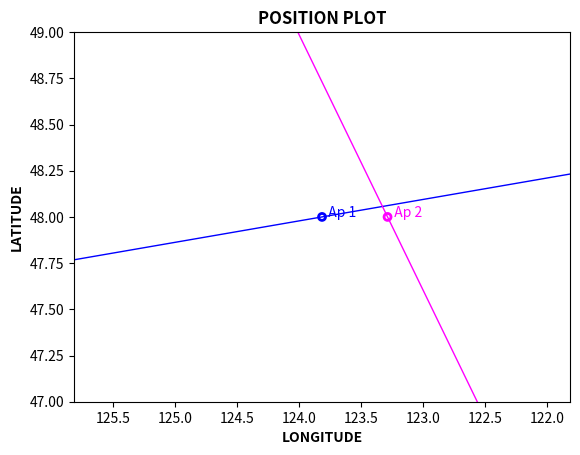

Reproduce this figure in Python.
#Module import
import math
import time
import matplotlib.pyplot as plt
  

#Timer start
start = time.time()

#CONVERSIONS & CONSTANTS
DegRad=math.pi/180 #degrees to radians
cd=2 #decimal places for rounded values


"""
#DATA INPUT
obsYear= eval(input("Year of observation: "))
obsMonth= eval(input("Month of observation: "))
obsDay= eval(input("Day of observation: "))
obsHour= eval(input("Hour of observation: "))
obsMinute= eval(input("Minute of observation: "))
obsSecond= eval(input("Second of observation: "))
obsAltitude= eval(input("Altitude of observation (m): "))
obsDeg= eval(input("Sextant angle degrees: "))
obsCorr= eval(input("Sextant correction minutes: "))
obsTemp= eval(input("Ambient temperature (ºC): "))
obsPress= eval(input("Ambient pressure (mbar): "))
estLat= eval(input("Estimated latitude degrees(+N, -S): "))
estLon= eval(input("Estimated longitude degrees (+E, -W): "))
obsLimb= eval(input("Observed limb of the sun (1 upper, 0 lower): "))
"""

#TEST DATA INPUT 1972
# obsYear= 1972
# obsMonth= 6
# obsDay= 23
# obsHour= 0
# obsMinute= 17
# obsSecond= 52
# obsAltitude= 3.4
# obsDeg= 50.02
# obsCorr= 10.2
# obsTemp= 22
# obsPress= 1010
# estLat= -16.1
# estLon= 172
# obsLimb= 0


#TEST DATA INPUT 1994
# obsYear= 1994
# obsMonth= 4
# obsDay= 8
# obsHour= 21
# obsMinute= 54
# obsSecond= 9
# obsAltitude= 2.2
# obsDeg= 2.53
# obsCorr= -5.8
# obsTemp= 40
# obsPress= 1030
# estLat= 13
# estLon= -58
# obsLimb= 1


#TEST INPUT DATA ANDREW EVANS
#OBS 1
obsYear= 2005
obsMonth= 8
obsDay= 21
obsHour= 20
obsMinute= 2
obsSecond= 15
obsAltitude= 0
obsDeg= 53.23
obsCorr= 8
obsTemp= 24
obsPress= 1030
estLat= 48
estLon= -123.81
obsLimb= 0
apLat=48
apLongDeg=123
apLongMin=48.8
apLong=apLongDeg+apLongMin/60
#OBS2
obsHour2= 22
obsMinute2= 48
obsSecond2= 7
obsDeg2= 41.57
obsTemp= 24
obsPress= 1030
estLon2= -123.29
apLongDeg2=123
apLongMin2=17.1
apLong2=apLongDeg2+apLongMin2/60


#CALCULATE UTC CENTURIES
Tu= (367*obsYear-math.trunc(7*(obsYear+math.trunc((obsMonth+9)/12))/4)+math.trunc(275*obsMonth/9)+obsDay+(obsHour+(obsMinute+(obsSecond/60))/60)/24-730531.5)/36525
Tu2= (367*obsYear-math.trunc(7*(obsYear+math.trunc((obsMonth+9)/12))/4)+math.trunc(275*obsMonth/9)+obsDay+(obsHour2+(obsMinute2+(obsSecond2/60))/60)/24-730531.5)/36525
#CALCULATE EPHEMERIES TIME
Te= Tu+((63+60*Tu)/3200000000)
Te2= Tu2+((63+60*Tu2)/3200000000)
#CALCULATE POSITIONS FOR VENUS, EARTH, MARS and JUPITER
V=50+58517*Te
V2=50+58517*Te2
E=357.52558+35999.04974*Te
E2=357.52558+35999.04974*Te2
M=20+19140*Te
M2=20+19140*Te2
J=19.9+3034.6*Te
J2=19.9+3034.6*Te2
#CALCULATE MOON'S ASCENDING NODE AND 2*SUN MEAN LONGITUDE
N=125-1934.1*Te
N2=125-1934.1*Te2
L=200.9+72001.7*Te
L2=200.9+72001.7*Te2
#CALCULATE APPARENT ECLIPTIC LONGITUDE OF THE SUN
EL = E+(1018585.1+(6191.2*Te)+(1.1*Te**2) 
     +6892.8*math.sin(((E-0.0018)*DegRad))
     +72.0*math.sin((2*E)*DegRad) 
     -17.4*Te*math.sin(E*DegRad) 
     +7.2*math.sin((E-J-90.5)*DegRad)
     +6.5*math.sin(((445267.1*Te)-62.1)*DegRad)
     -6.4*math.sin(((20.2*Te)+71.4)*DegRad)
     +5.5*math.sin(((2*E)-(2*V)-58)*DegRad)
     -4.8*math.sin((E-V-29)*DegRad)
     -2.7*math.sin(((2*E)-(2*J)-3)*DegRad)
     -2.6*math.sin((J+7)*DegRad)
     -2.5*math.sin(((3*E)-(2*V)-46)*DegRad)
     +2.0*math.sin(((2*E)-(2*M)+74)*DegRad)
     -1.9*math.sin(((150*Te)+28)*DegRad)
     +1.8*math.sin((E-(2*M)-70)*DegRad)
     -1.6*math.sin((E-(2*J)+20)*DegRad)
     -1.6*math.sin(((4*E)-(3*V)-75)*DegRad)
     +1.0*math.sin((3*E)*DegRad)
     -1.0*math.sin(((5*E)-(3*V)-48)*DegRad)
     -20.5 
     -17.2*math.sin(N*DegRad) 
     -1.3*(math.sin(L))*DegRad)/3600

EL2 = E2+(1018585.1+(6191.2*Te2)+(1.1*Te2**2) 
     +6892.8*math.sin(((E2-0.0018)*DegRad))
     +72.0*math.sin((2*E2)*DegRad) 
     -17.4*Te2*math.sin(E2*DegRad) 
     +7.2*math.sin((E2-J2-90.5)*DegRad)
     +6.5*math.sin(((445267.1*Te2)-62.1)*DegRad)
     -6.4*math.sin(((20.2*Te2)+71.4)*DegRad)
     +5.5*math.sin(((2*E2)-(2*V2)-58)*DegRad)
     -4.8*math.sin((E2-V2-29)*DegRad)
     -2.7*math.sin(((2*E2)-(2*J2)-3)*DegRad)
     -2.6*math.sin((J2+7)*DegRad)
     -2.5*math.sin(((3*E2)-(2*V2)-46)*DegRad)
     +2.0*math.sin(((2*E2)-(2*M2)+74)*DegRad)
     -1.9*math.sin(((150*Te2)+28)*DegRad)
     +1.8*math.sin((E2-(2*M2)-70)*DegRad)
     -1.6*math.sin((E2-(2*J2)+20)*DegRad)
     -1.6*math.sin(((4*E2)-(3*V2)-75)*DegRad)
     +1.0*math.sin((3*E2)*DegRad)
     -1.0*math.sin(((5*E2)-(3*V2)-48)*DegRad)
     -20.5 
     -17.2*math.sin(N2*DegRad) 
     -1.3*(math.sin(L2))*DegRad)/3600

#CONVERT ECLIPTIC TO EQUATORIAL COORDINATES
Ob=23.43929-(0.01300*Te)+(0.00256*math.cos(N*DegRad))+(0.00016*math.cos(L*DegRad))
Ob2=23.43929-(0.01300*Te2)+(0.00256*math.cos(N2*DegRad))+(0.00016*math.cos(L2*DegRad))
RA=math.degrees(math.atan(math.tan(EL*DegRad)*math.cos(Ob*DegRad)))
RA2=math.degrees(math.atan(math.tan(EL2*DegRad)*math.cos(Ob2*DegRad)))
if abs(EL-(math.trunc(EL/360))*360)>90 and abs(EL-(math.trunc(EL/360))*360)<270:
    RAcorr=180+RA
else:
    RAcorr=RA
if abs(EL2-(math.trunc(EL2/360))*360)>90 and abs(EL2-(math.trunc(EL2/360))*360)<270:
    RAcorr2=180+RA2
else:
    RAcorr2=RA2
#CALCULATE DECLINATION
Dec=math.degrees(math.asin(math.sin(EL*DegRad)*math.sin(Ob*DegRad)))
Dec2=math.degrees(math.asin(math.sin(EL2*DegRad)*math.sin(Ob2*DegRad)))
#CALCULATE GHA of ARIES
ARIES=360*(0.7790573+36625.002139*Tu+0.0000011*Tu*Tu-0.0000122*math.sin(N*DegRad)-0.0000009*math.sin(L*DegRad))
ARIES2=360*(0.7790573+36625.002139*Tu2+0.0000011*Tu2*Tu2-0.0000122*math.sin(N2*DegRad)-0.0000009*math.sin(L2*DegRad))
ARIEScorr=360+ARIES-(math.trunc(ARIES/360))*360
ARIEScorr2=360+ARIES2-(math.trunc(ARIES2/360))*360
#CALCULATE GHA of the SUN
GHA1=ARIEScorr-RAcorr
GHA1_2=ARIEScorr2-RAcorr2
GHA=GHA1-(math.trunc(GHA1/360))*360
GHA2=GHA1_2-(math.trunc(GHA1_2/360))*360
#CALCULATE SEMIDIAMETER OF THE SUN
SD=math.degrees(math.asin(0.004659/(1-0.0167*math.cos(DegRad*(E)))))
SD2=math.degrees(math.asin(0.004659/(1-0.0167*math.cos(DegRad*(E2)))))
#CALCULATE HEIGHT OF EYE CORRECTION
D=0.0198*obsAltitude #original value of 0.0293 corrected P.Cabral)
#CALCULATE APPARENT ALTITUDE OF THE SUN
Ha=obsDeg+(obsCorr/60)-D
Ha2=obsDeg2+(obsCorr/60)-D
#CALCULATE REFRACTIVE CORRECTION
Rc=(0.28*obsPress/(obsTemp+273))*0.0167/math.tan((Ha+(7.31/(Ha+4.4)))*DegRad)
Rc2=(0.28*obsPress/(obsTemp+273))*0.0167/math.tan((Ha2+(7.31/(Ha2+4.4)))*DegRad)
#CALCULATE PARALLAX CORRECTION
PA=0.0024*math.cos(Ha*DegRad)
PA2=0.0024*math.cos(Ha2*DegRad)
#CALCULATE LHA
LHA=GHA+estLon
LHA2=GHA2+estLon2
#CALCULATE HC
Hc=math.degrees(math.asin((math.cos(LHA*DegRad)*math.cos(estLat*DegRad)*math.cos(Dec*DegRad))+(math.sin(estLat*DegRad)*math.sin(Dec*DegRad))))
Hc2=math.degrees(math.asin((math.cos(LHA2*DegRad)*math.cos(estLat*DegRad)*math.cos(Dec2*DegRad))+(math.sin(estLat*DegRad)*math.sin(Dec2*DegRad))))
#CALCULATE ZC
Zc = math.degrees(math.acos((math.sin(Dec*DegRad)-(math.sin(estLat*DegRad)*math.sin(Hc*DegRad)))/(math.cos(estLat*DegRad)*math.cos(Hc*DegRad))))
Zc2 = math.degrees(math.acos((math.sin(Dec2*DegRad)-(math.sin(estLat*DegRad)*math.sin(Hc2*DegRad)))/(math.cos(estLat*DegRad)*math.cos(Hc2*DegRad))))
#CALCULATE ZN
if LHA>0 and LHA<180:
    Zn=360-Zc
else:
    Zn=Zc
if LHA2>0 and LHA2<180:
    Zn2=360-Zc2
else:
    Zn2=Zc2  
#CALCULATE INTERCEPT
 #p = 60*(Ha-Rc+PA±S-HC)  
if obsLimb==0:
    p=60*(Ha-Rc+PA+SD-Hc)
else:
    p=60*(Ha-Rc+PA-SD-Hc)
if obsLimb==0:
    p2=60*(Ha2-Rc2+PA2+SD2-Hc2)
else:
    p2=60*(Ha2-Rc2+PA2-SD2-Hc2)
#Print intermediate results
print(" ")
print("***** INTERMEDIATE RESULTS *****")
print ("UTC centuries: ",Tu,"-",Tu2)
print ("Ephemeries time: ",Te,"-",Te)
print ("Venus position: ",V,"-",V2)
print ("Earth position: ",E,"-",E2)
print ("Jupiter position: ",J,"-",J2)
print ("Mars position: ",M,"-",M2)
print ("Moon ascending node: ",N,"-",N2)
print ("2*Sun mean longitude: ",L,"-",L2)
print ("Apparent ecliptic longitude of the sun: ",EL,"-",EL2)
print ("Ecliptic oliquity: ",Ob,"-",Ob2)
print ("Vertical ascention: ",RA,"-",RA2)
print ("Corrected vertical ascention: ",RAcorr,"-",RAcorr2)
print ("Declination: ",Dec,"-",Dec2)
print ("Greenwich hour angle of Aries: ",ARIES,"-",ARIES2)
print ("Corrected Greenwich hour angle of Aries: ",ARIEScorr,"-",ARIEScorr2)
print ("Greenwich hour angle of the Sun: ",GHA,"-",GHA2)
print ("Semidiameter of the Sun: ", SD,"-",SD2)
print ("Height of eye correction: ",D)
print ("Apparent altitude of the Sun: ",Ha,"-",Ha2)
print ("Refractive correction: ",Rc,"-",Rc2)
print ("Parallax correction: ",PA,"-",PA2)
#Print final results
print ("\n",
       "***** FINAL RESULTS *****","\n",
       "Date:","\t","\t","\t","\t","\t",obsDay,"/",obsMonth,"/",obsYear,"\n","\n",
       "\t","\t","\t","\t","\t","OBSERVATION 1: ","\t","OBSERVATION 2: ","\n",
       "Time:","\t","\t","\t","\t","\t",obsHour,"h",obsMinute,"m",obsSecond,"s","\t","\t",obsHour2,"h",obsMinute2,"m",obsSecond2,"s","\n",
       "Sun declination (Dec):","\t","\t",round(Dec,cd),"º","\t","\t",round(Dec2,cd),"º","\n",
       "Sun Greenwich hour angle (GHA):","\t",round(GHA,cd),"º","\t","\t",round(GHA2,cd),"º","\n",
       "Sextant height (Hs):","\t","\t","\t",obsDeg,"º","\t","\t",obsDeg2,"º","\n",
       "Azimuth (Zn): ","\t","\t","\t",round(Zn,cd),"º","\t","\t",round(Zn2,cd),"º","\n",
       "Intercept (P): ","\t","\t","\t",round(p,cd),"nm","\t","\t",round(p2,cd),"nm")
#Plot
#Limits
plt.xlim(apLong+2, apLong-2) 
plt.ylim( apLat-1, apLat+1 )
#Titles
plt.xlabel('LONGITUDE',weight='bold') 
plt.ylabel('LATITUDE',weight='bold') 
plt.title("POSITION PLOT",weight='bold')
#Ap1 point 
plt.text(apLong, apLat,"  Ap 1",color='blue')
plt.scatter(apLong, apLat, s=25 ,  facecolors='none', edgecolors='blue' ,linewidth=2 )
#Ap2 point
plt.text(apLong2, apLat,"  Ap 2",color='magenta')
plt.scatter(apLong2, apLat, s=25 ,  facecolors='none', edgecolors='magenta' ,linewidth=2 )
#Ap1 line
m1=math.tan(Zn*DegRad)
b1=apLat-m1*apLong
x_valuesAp1=[((apLat-1)-b1)/m1,((apLat+1)-b1)/m1]
y_valuesAp1=[apLat-1,apLat+1]
plt.plot(x_valuesAp1, y_valuesAp1,linestyle="-",color='blue',linewidth=1)
#Lop1 line
mLop1=-1/m1
#Ap2 line
m2=math.tan(Zn2*DegRad)
b2=apLat-m2*apLong2
x_valuesAp2=[((apLat-1)-b2)/m2,((apLat+1)-b2)/m2]
y_valuesAp2=[apLat-1,apLat+1]
plt.plot(x_valuesAp2, y_valuesAp2,linestyle="-",color='magenta',linewidth=1)
#Lop2 line
#Stop timer
end = time.time()
#Calculate execution time
total_time = end - start
print("\n",
      "***** EXECUTION TIME *****","\n",
      "Execution time:",
      str(round (total_time,3)),"s")
#Print plot
plt.show()
"""          
The formulas for calculating the GHA, dec, and SD of the sun are short enough to enter easily (?)
by hand into a programmable calculator.
I wrote two articles for doing that.
The first "A Sun Sight Calculator for UKL 17", was published by Practical Boat Owner in February 1994.
A month or two later there was a correction of a typesetting error that covered part of the program with a photo.
The second, "Create Your Own Sun-Sight Reduction Program", was published by Cruising World in March 1996.
It too was bitten by the typesetting bug and has corrections in a later issue.
The English article was written for the TI-67 and the American for the TI-81.
In those days when hand held programmable calculators were "the thing", I wrote a "does everything" program
for the TI-82 and sold it by word of mouth for several years.
The real fun of these things, at least for me, was figuring out how the calculations are made and accomplishing them myself.
If you want to do that, here is a little bit to get you started or at least show you what is involved.
The internet will no doubt butcher the layout of the tables, but here goes. 
 
In order to reduce a sight of the sun it is necessary to know three astronomical values and two corrections.
The astro values are the sun's Greenwich hour angle, declination, and semidiameter.
The corrections are the refraction correction and the dip of the horizon.
All can be found in the Nautical Almanac, but they can also be calculated directly.
The necessary calculations are too long to be done by hand, but they can be easily done with a
programmable calculator or computer program.
After finding these five numbers, the sight reduction formulas can be used to reduce a sun sight to an azimuth and intercept. 
 
The problem is broken into six parts.
The common units of time are reduced to a single unit of time.
The position of the sun is calculated in the ecliptic coordinates of celestial latitude and longitude.
The celestial coordinates are converted to right ascension and declination.
The Greenwich hour angle of Aries is calculated and used to convert the right ascension of the sun to Greenwich hour angle.
Values are found for the semidiameter of the sun, the refraction correction, and the dip of the horizon.
Finally, the azimuth and intercept are calculated. 
 
The common units of time are hopelessly complicated.
There are too many of them; years, months, days, hours, minutes, and seconds.
Time must be changed into a single unit.
The chosen unit is the number of centuries after noon 1 January 2000.
Time has a value of -.5 at 1200 on 1 January 1950, 0 at 1200 on 1 January 2000, and +.5 at 1200 on 1 January 2050. 
 
Van Flandern and Pulkkinen give a short formula for converting common UTC (or GMT) time to UTC centuries
that is valid from March 1900 to February 2100. 
Tu = (367*yr-trunc(7*(yr+trunc((mo+9)/12))/4)+trunc(275*mo/9)+day+(hr+(min+(sec/60))/60)/24-730531.5)/36525 
 
The formula fails outside those dates because 1900 and 2100 are both years divisible by 4 which are not leap years.
The function trunc is the integer part of the number within the brackets; any fractional part is dropped.
To have an accuracy of one second, the value of time must have 11 significant digits
because there are over 6 billion seconds in two centuries. 
 
The way the formula works is a little vague and is best explained working backwards.
At the end of the formula, 36525 converts the units from days to centuries.
The 730531.5 makes the formula have a value of 0 at noon on 1 January 2000.
The term "day+(hr+(min+(sec/60))/60)/24" converts the date of the month and time into the number of days
since the beginning of the last day of the previous month.
The remaining part of the formula handles the changing number of days in the months and accounts for leap years.
You can get an idea of how it works by solving it for the first day of each month
for four consecutive years writing down the numbers from within each set of parentheses. 
 
We must keep up with two kinds of time.
One is UTC and is related to the rotation of the earth.
The other is ephemeris time which is related to the speed with which the earth revolves around the sun.
These two kinds of time are slowly drifting apart because the earth's rotational speed has been slowing down
for the last several decades.
Every time a leap second is inserted into UTC the two get farther apart. 
 
An equation for converting centuries of UTC time to ephemeris time is 
Te = Tu+((63+60*Tu)/3,200,000,000) 
 
This says that the difference between the two kinds of time is 63 seconds in January 2000 and is increasing by 60 seconds per century.
The formula has been accurate for the last few decades and will probably be accurate for several more. 
 
With time out of the way, the next step is to calculate the apparent ecliptic longitude of the sun.
Because the orbit of the earth around the sun is perturbed by the nearby planets and because the earth is pulled about by the moon,
we must first make rough estimates of the positions of the earth, moon, and planets. 
 
The positions of venus, earth, mars, and jupiter are each calculated as
the mean anomaly which is the angle between the planet's perihelion and position.
The results are in degrees with values oftentimes greater than 360º or less than 0º.
That does not matter to most calculators, but you may find it necessary to subtract the extra revolutions
before taking the sines of the angles in later calculations. 
V = 50+(58517*Te) 
E = 357.52558+(35999.04974*Te) 
M = 20+(19140*Te) 
J = 19.9+(3034.6*Te) 
 
A few more short formulas give the longitude of the moon's ascending node and twice the sun's mean longitude. 
N = 125.0-(1934.1*Te) 
L = 200.9+(72001.7*Te) 
 
With these intermediate values in hand, it is possible to calculate the apparent ecliptic longitude of the sun.  The formula is long and somewhat repetitious.
EL = E+(1018585.1+(6191.2*Te)+(1.1*Te2) 
     +6892.8*sin(E-0.0018) 
     +72.0*sin(2*E) 
     -17.4*Te*sin(E) 
     +7.2*sin(E-J-90.5) 
     +6.5*sin((445267.1*Te)-62.1) 
     -6.4*sin((20.2*Te)+71.4) 
     +5.5*sin((2*E)-(2*V)-58) 
     -4.8*sin(E-V-29) 
     -2.7*sin((2*E)-(2*J)-3) 
     -2.6*sin(J+7) 
     -2.5*sin((3*E)-(2*V)-46) 
     +2.0*sin((2*E)-(2*M)+74) 
     -1.9*sin((150*Te)+28) 
     +1.8*sin(E-(2*M)-70) 
     -1.6*sin(E-(2*J)+20) 
     -1.6*sin((4*E)-(3*V)-75) 
     +1.0*sin(3*E) 
     -1.0*sin((5*E)-(3*V)-48) 
     -20.5 
     -17.2*sin(N) 
     -1.3*sin(L))3600 
 
The result is in degrees, but the units of each of the summed elements are seconds of arc.
The first line calculates the mean ecliptic longitude of the sun.
The next eighteen lines move the sun in an elliptical orbit and correct for the tugs and pulls of the moon and planets.
Because we see the sun where it was about 8 minutes ago, 20.5 seconds of arc must be subtracted.
The last two lines correct for the nutation of the earth's axis. 
 
The next task is to change from ecliptic to equatorial coordinates.
If we assume that the sun's celestial latitude is zero, the formulas for right ascension and declination are short
and we need only know the obliquity of the ecliptic.
Ob = 23.43929-(0.01300*Te)+(0.00256*cos(N))+(0.00016*cos(L)) 
RA = tan-1(tan(EL)*cos(Ob)) 
if 90º<EL<270º, then RA = 180+RA 
Dec = sin-1(sin(EL)*sin(Ob)) 
 
The GHA of Aries can be calculated from the universal time in centuries with a relatively short formula.
The answer is in degrees and may need to be reduced to an angle between 0 and 360º.
This formula requires at least 12 significant digits to keep an accuracy of 0.1' between 1900 and 2100.
The GHA of the sun is the difference between the GHA of Aries and the right ascension of the sun. 
ARIES = 360*(0.7790573+(36625.0021390*Tu)+(0.0000011*Tu2) -(0.0000122*sin(N))-(0.0000009*sin(L))) 
GHA = ARIES-RA 
 
The semidiameter of the sun varies with its distance from the earth and that depends on the position of the sun.
The semidiameter of the sun can be calculated from its mean anomaly. 
SD = sin-1 (0.004659/(1-0.0167*cos(E))) 
 
The almanac has a formula for the height of eye correction with the height of eye in meters and the dip of the horizon in degrees. 
D = 0.0293*HE 
 
The sun's apparent altitude is the total of the sextant altitude, the index correction, and the negative of the dip.
The apparent altitude, sextant altitude, and dip are all in degrees.  The index correction is in minutes of arc. 
Ha = Hs+(IC/60)-D 
 
The almanac also has a formula for the refractive correction. 
The pressure is in millibar, and the temperature is in Celsius. 
Rc = (0.28*Pres/(Temp+273))*0.0167/tan(Ha+(7.31/(Ha+4.4))) 
 
The horizontal parallax of the sun is small and can be ignored, but for completeness we can include it.
Both the parallax in altitude and apparent altitude are in degrees. 
PA = 0.0024*cos(Ha) 
 
With all the usual Nautical Almanac data now in hand, the well known sight reduction formulas can be used
to find the calculated altitude and azimuth.
The latitude and longitude of the dead reckoning position are in degrees with north and east positive and with south and west negative. 
LHA = GHA+Long 
Hc = sin-1((cos(LHA)*cos(Lat)*cos(Dec))+(sin(Lat)*sin(Dec))) 
Zc = cos-1((sin(Dec)-(sin(Lat)*sin(Hc)))/(cos(Lat)cos(Hc))) 
if 0°<LHA<180°, Zn = 360-Zc 
if 180°<LHA<360°, Zn = Zc 
 
The intercept in nautical miles is finally calculated.
The sign of the semidiameter depends on the limb observed.
The sign is + for the lower limb and - for the upper limb. 
p = 60*(Ha-Rc+PA±S-HC) 
 
It is easy to incorporate the formulas in a calculator program, a spreadsheet, or a PC program.
To help in debugging such a program, two examples are given in the table below.
They were calculated with an Excel spreadsheet.
The results might be slightly different with other calculators or programs. 
 
The astro formulas give results that closely match the Nautical Almanac.
The accuracy seems to be 0.1' or better.
In December and January the results for the sun's GHA may appear worse, but remember that
the Nautical Almanac entries are slightly in error then to avoid a 'v' correction for the sun. 
 
The formulas used in this article came from the from the Nautical Almanac,
from Van Flandern and Pulkkinen, "Low Precision Formulae for Planetary Positions",
The Astrophysical Supplement Series, vol 41, p 391, (1979)
and from Montenbruck and Phleger, Astronomy on the Personal Computer, Springer-Verlag, Berlin, 1991.
They were put into the form used by B. Emerson in N.A.O. Technical Note Number 47 - Approximate Solar Coordinates
Her Majesty's Nautical Almanac Office, November 1978. 
 
Test Problems 
 
yr 1972 1994 
mo 6 4 
day 23 8 
hr 0 21 
min 17 54 
sec 52 9 
Tu -0.275249489 -0.057319299 
Te -0.275249475 -0.05731928 
V -16056.77351 -3304.15233 
E -9551.193949 -1705.914046 
M -5248.274945 -1077.091027 
J -815.3720558 -154.0410883 
N 657.3600089 235.8612202 
L -19617.5301 -3926.18563 
EL -9268.363115 -1421.172693  
Ob 23.44388492 23.43873142 
RA -88.21592359 17.37102545 
RA 91.78407641 17.37102545 
Dec 23.43374638 7.375208356 
ARIES -3628884.262 -755474.5373 
ARIES 275.7376754 165.4626822 
GHA 183.953599 148.0916567 
SD  0.262639337 0.266624737 
HE 3.4 2.2 
D 0.054026531 0.043458923 
Hs 50.02000000 2.53000000 
IC 10.2 -5.8 
Ha 50.13597347 2.38987441 
Pres 1010 1030 
Temp 22 40 
Rc 0.013305383 0.254021969 
PA 0.001538323 0.002397913 
Long 172 -58 
LHA 355.953599 90.0916567 
Lat -16.1 13 
Hc 50.2688665 1.566109477 
Zc 5.813557565 82.79151131 
Zn 5.813557565 277.2084887 
Limb lower upper 
p 7.078755034 18.33096838 
 A Comparison of the Calculator Almanac and the Nautical Almanac 
 
                                     Sun                                        Aries                Date   Time        G.H.A.             Declination        Semidiameter        G.H.A. 
               N.A.     Calc.  Error  N.A.     Calc. Error N.A. Calc. Error   N.A.  Calc.  Error 
                °    '   °    '        °    '   °    '   '     '    '      °    '   °    '   ' 
 1 Jan 95 0000 179 12.0 179 12.2 +.2  S23 03.2 S23 03.3 +.1  16.3 16.3 0  100 10.7 100 10.7  0 
 2 Jun 94 0100 195 32.5 195 32.6 +.1  N22 07.9 N22 07.9  0   15.8 15.8 0  265 16.6 265 16.6  0 
27 Feb 93 0200 206 48.0 206 48.0  0   S 8 23.2 S 8 23.2  0   16.2 16.2 0  186 55.3 186 55.3  0 
 3 Sep 93 0300 225 08.4 225 08.4  0   N 7 34.8 N 7 34.8  0   15.9 15.9 0   27 15.8  27 15.9 +.1 
20 Mar 92 0400 238 07.5 238 07.4 -.1  S 0 04.7 S 0 04.7  0   16.1 16.1 0  237 56.5 237 56.5  0 
10 Oct 92 0500 258 15.1 258 15.0 -.1  S 6 44.1 S 6 44.1  0   16.0 16.0 0   94 03.2  94 03.2  0 
23 Apl 91 0600 270 23.5 270 23.4 -.1  N12 22.5 N12 22.5  0   15.9 15.9 0  300 47.3 300 47.3  0 
16 Nov 91 0700 288 49.7 288 49.7  0   S18 37.7 S18 37.7  0   16.2 16.2 0  159 51.5 159 51.5  0 
 8 May 90 0800 300 52.9 300 52.9  0   N17 03.0 N17 02.9 -.1  15.9 15.9 0  345 53.6 345 53.5 -.1 
13 Dec 90 0900 316 29.5 316 29.5  0   S23 08.5 S23 08.5  0   16.3 16.3 0  216 47.5 216 47.4 -.1 
26 May 89 1000 330 45.6 330 45.7 +.1  N21 09.5 N21 09.5  0   15.8 15.8 0   33 57.2  33 57.2  0 
 6 Jun 84 1100 345 20.2 345 20.3 +.1  N22 41.8 N22 41.8  0   15.8 15.8 0   60 02.3  60 02.3  0 
 
Bill Murdoch 
 
(My wife and I have a Crealock 34 in Northwest Creek Marina not far from you.)
"""
